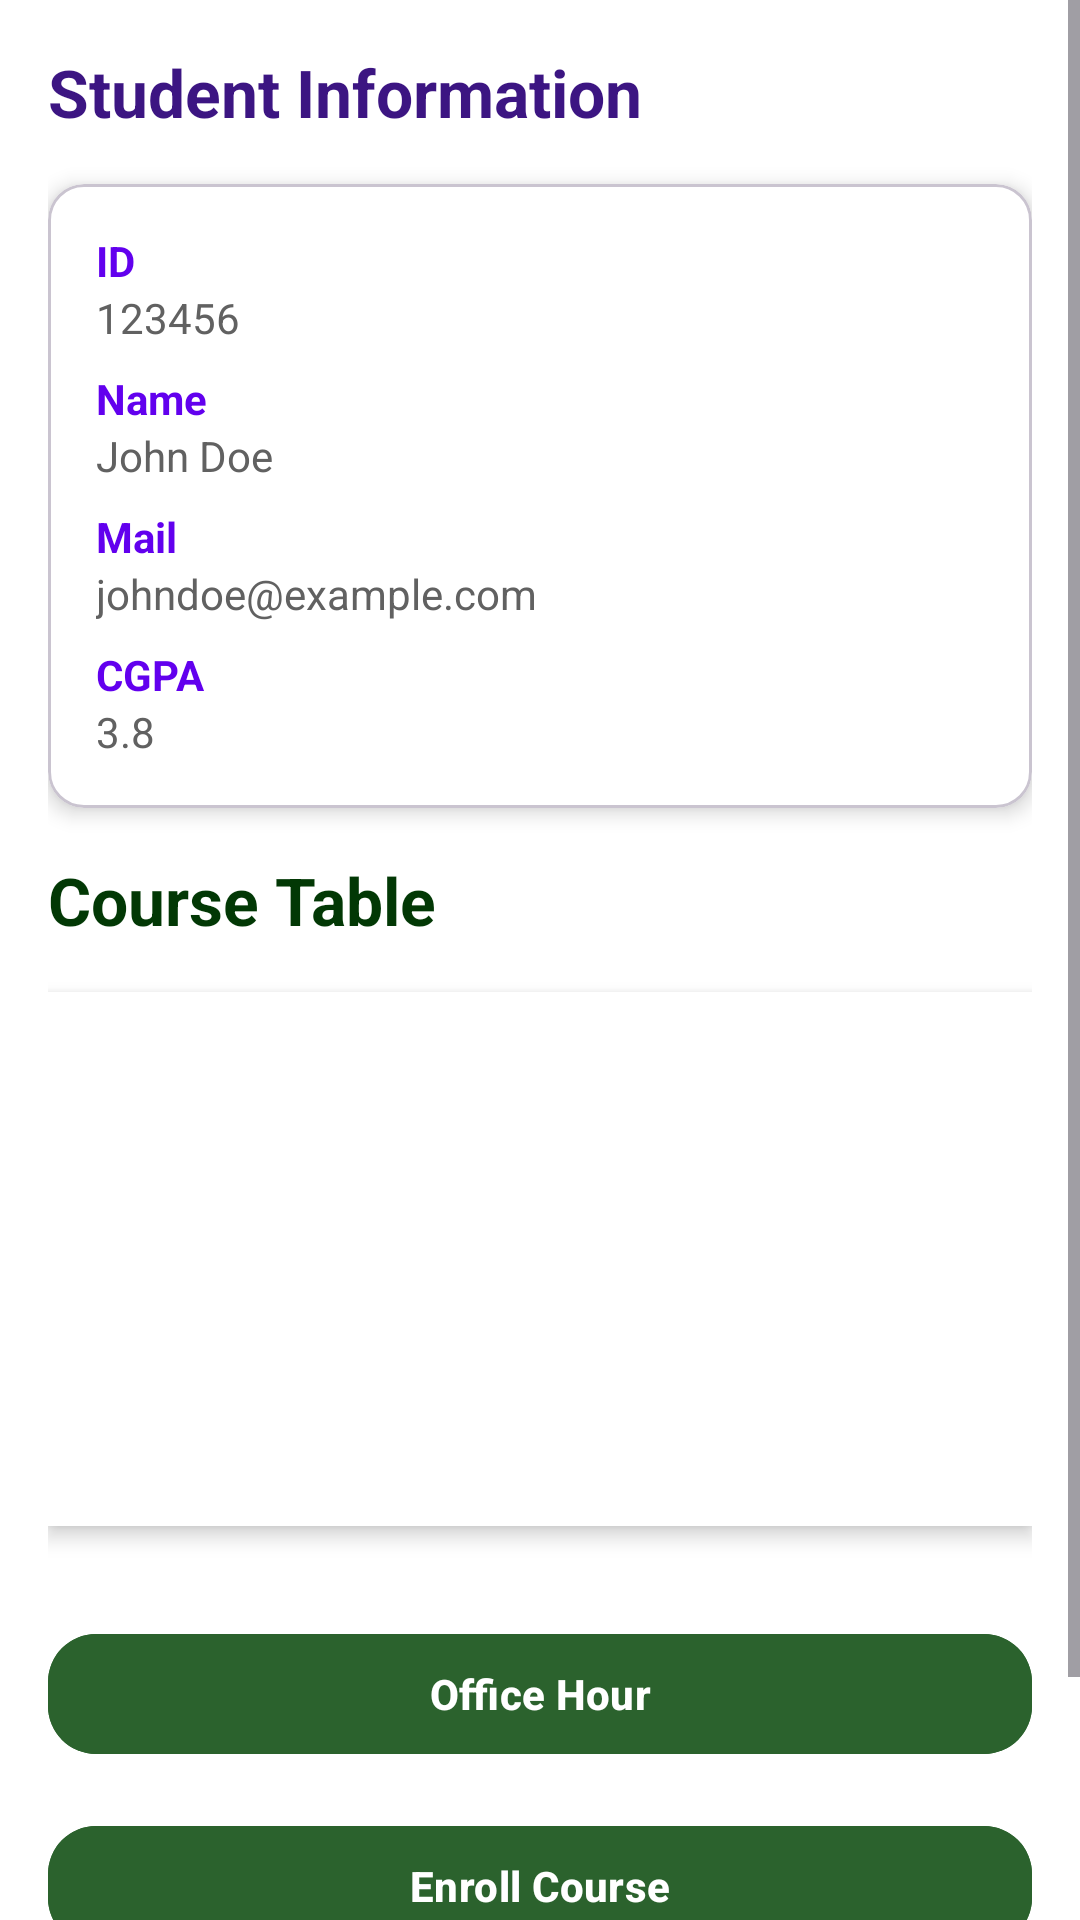

Reconstruct the res/layout file that produces this screen, plus the resources it refers to.
<!-- AndroidManifest.xml: application theme Theme.Project_487 -->
<!-- res/layout/activity_stu_main.xml -->
<ScrollView xmlns:android="http://schemas.android.com/apk/res/android"
    xmlns:tools="http://schemas.android.com/tools"
    xmlns:app="http://schemas.android.com/apk/res-auto"
    android:layout_width="match_parent"
    android:layout_height="match_parent"
    android:fillViewport="true"
    android:background="@android:color/white"
    tools:context=".StudentMainActivity">

        <LinearLayout
            android:layout_width="match_parent"
            android:layout_height="wrap_content"
            android:orientation="vertical"
            android:padding="16dp">

                

                <TextView
                    android:id="@+id/studentInfoTitle"
                    android:layout_width="match_parent"
                    android:layout_height="wrap_content"
                    android:paddingBottom="16dp"
                    android:text="Student Information"
                    android:textColor="#3C1582"
                    android:textSize="22sp"
                    android:textStyle="bold" />

                
                <com.google.android.material.card.MaterialCardView
                    android:layout_width="match_parent"
                    android:layout_height="wrap_content"
                    android:layout_marginBottom="16dp"
                    app:cardCornerRadius="12dp"
                    app:cardElevation="4dp"
                    app:cardBackgroundColor="@android:color/white">

                        <LinearLayout
                            android:layout_width="match_parent"
                            android:layout_height="wrap_content"
                            android:orientation="vertical"
                            android:padding="16dp">

                                <TextView
                                    android:id="@+id/stuIDLabel"
                                    android:layout_width="match_parent"
                                    android:layout_height="wrap_content"
                                    android:text="ID"
                                    android:textStyle="bold"
                                    android:textColor="#6200EE" />

                                <TextView
                                    android:id="@+id/stuID"
                                    android:layout_width="match_parent"
                                    android:layout_height="wrap_content"
                                    android:text="123456"
                                    android:textColor="#616161" />

                                <TextView
                                    android:id="@+id/stuNameLabel"
                                    android:layout_width="match_parent"
                                    android:layout_height="wrap_content"
                                    android:text="Name"
                                    android:textStyle="bold"
                                    android:textColor="#6200EE"
                                    android:layout_marginTop="8dp" />

                                <TextView
                                    android:id="@+id/stuName"
                                    android:layout_width="match_parent"
                                    android:layout_height="wrap_content"
                                    android:text="John Doe"
                                    android:textColor="#616161" />

                                <TextView
                                    android:id="@+id/stuMailLabel"
                                    android:layout_width="match_parent"
                                    android:layout_height="wrap_content"
                                    android:text="Mail"
                                    android:textStyle="bold"
                                    android:textColor="#6200EE"
                                    android:layout_marginTop="8dp" />

                                <TextView
                                    android:id="@+id/stuMail"
                                    android:layout_width="match_parent"
                                    android:layout_height="wrap_content"
                                    android:text="johndoe@example.com"
                                    android:textColor="#616161" />

                                <TextView
                                    android:id="@+id/stuCGPALabel"
                                    android:layout_width="match_parent"
                                    android:layout_height="wrap_content"
                                    android:text="CGPA"
                                    android:textStyle="bold"
                                    android:textColor="#6200EE"
                                    android:layout_marginTop="8dp" />

                                <TextView
                                    android:id="@+id/stuCGPA"
                                    android:layout_width="match_parent"
                                    android:layout_height="wrap_content"
                                    android:text="3.8"
                                    android:textColor="#616161" />

                        </LinearLayout>
                </com.google.android.material.card.MaterialCardView>

                
                <TextView
                    android:id="@+id/courseTableTitle"
                    android:layout_width="match_parent"
                    android:layout_height="wrap_content"
                    android:paddingBottom="16dp"
                    android:text="Course Table"
                    android:textSize="22sp"
                    android:textStyle="bold"
                    android:textColor="#023805" />

                <androidx.recyclerview.widget.RecyclerView
                    android:id="@+id/courseTable"
                    android:layout_width="match_parent"
                    android:layout_height="178dp"
                    android:layout_marginBottom="16dp"
                    android:background="@android:color/white"
                    android:elevation="4dp"
                    android:padding="8dp" />

                
                <com.google.android.material.button.MaterialButton
                    android:id="@+id/officeHourButton"
                    android:layout_width="match_parent"
                    android:layout_height="wrap_content"
                    android:layout_marginTop="16dp"
                    android:backgroundTint="#2B622D"
                    android:text="Office Hour"
                    android:textColor="@android:color/white"
                    android:textStyle="bold"
                    app:cornerRadius="16dp" />

                <com.google.android.material.button.MaterialButton
                    android:id="@+id/enrollBtn"
                    android:layout_width="match_parent"
                    android:layout_height="wrap_content"
                    android:layout_marginTop="16dp"
                    android:backgroundTint="#2B622D"
                    android:text="Enroll Course"
                    android:textColor="@android:color/white"
                    android:textStyle="bold"
                    app:cornerRadius="16dp" />

                <com.google.android.material.button.MaterialButton
                    android:id="@+id/logoutBtn"
                    android:layout_width="match_parent"
                    android:layout_height="48dp"
                    android:layout_marginTop="16dp"
                    android:backgroundTint="#2B622D"
                    android:gravity="center_horizontal|center_vertical"
                    android:text="@string/logout"
                    android:textAlignment="gravity"
                    android:textColor="@android:color/white"
                    android:textStyle="bold"
                    app:cornerRadius="16dp" />

        </LinearLayout>
</ScrollView>
<!-- resources referenced by this layout -->
<resources>
  <string name="logout">Logout\n</string>
  <style name="Theme.Project_487" parent="Base.Theme.Project_487" />
  <style name="Base.Theme.Project_487" parent="Theme.Material3.DayNight.NoActionBar">
          
          
          <item name="windowNoTitle">true</item>
          <item name="windowActionBar">false</item>
          <item name="android:windowFullscreen">true</item>
      </style>
</resources>
